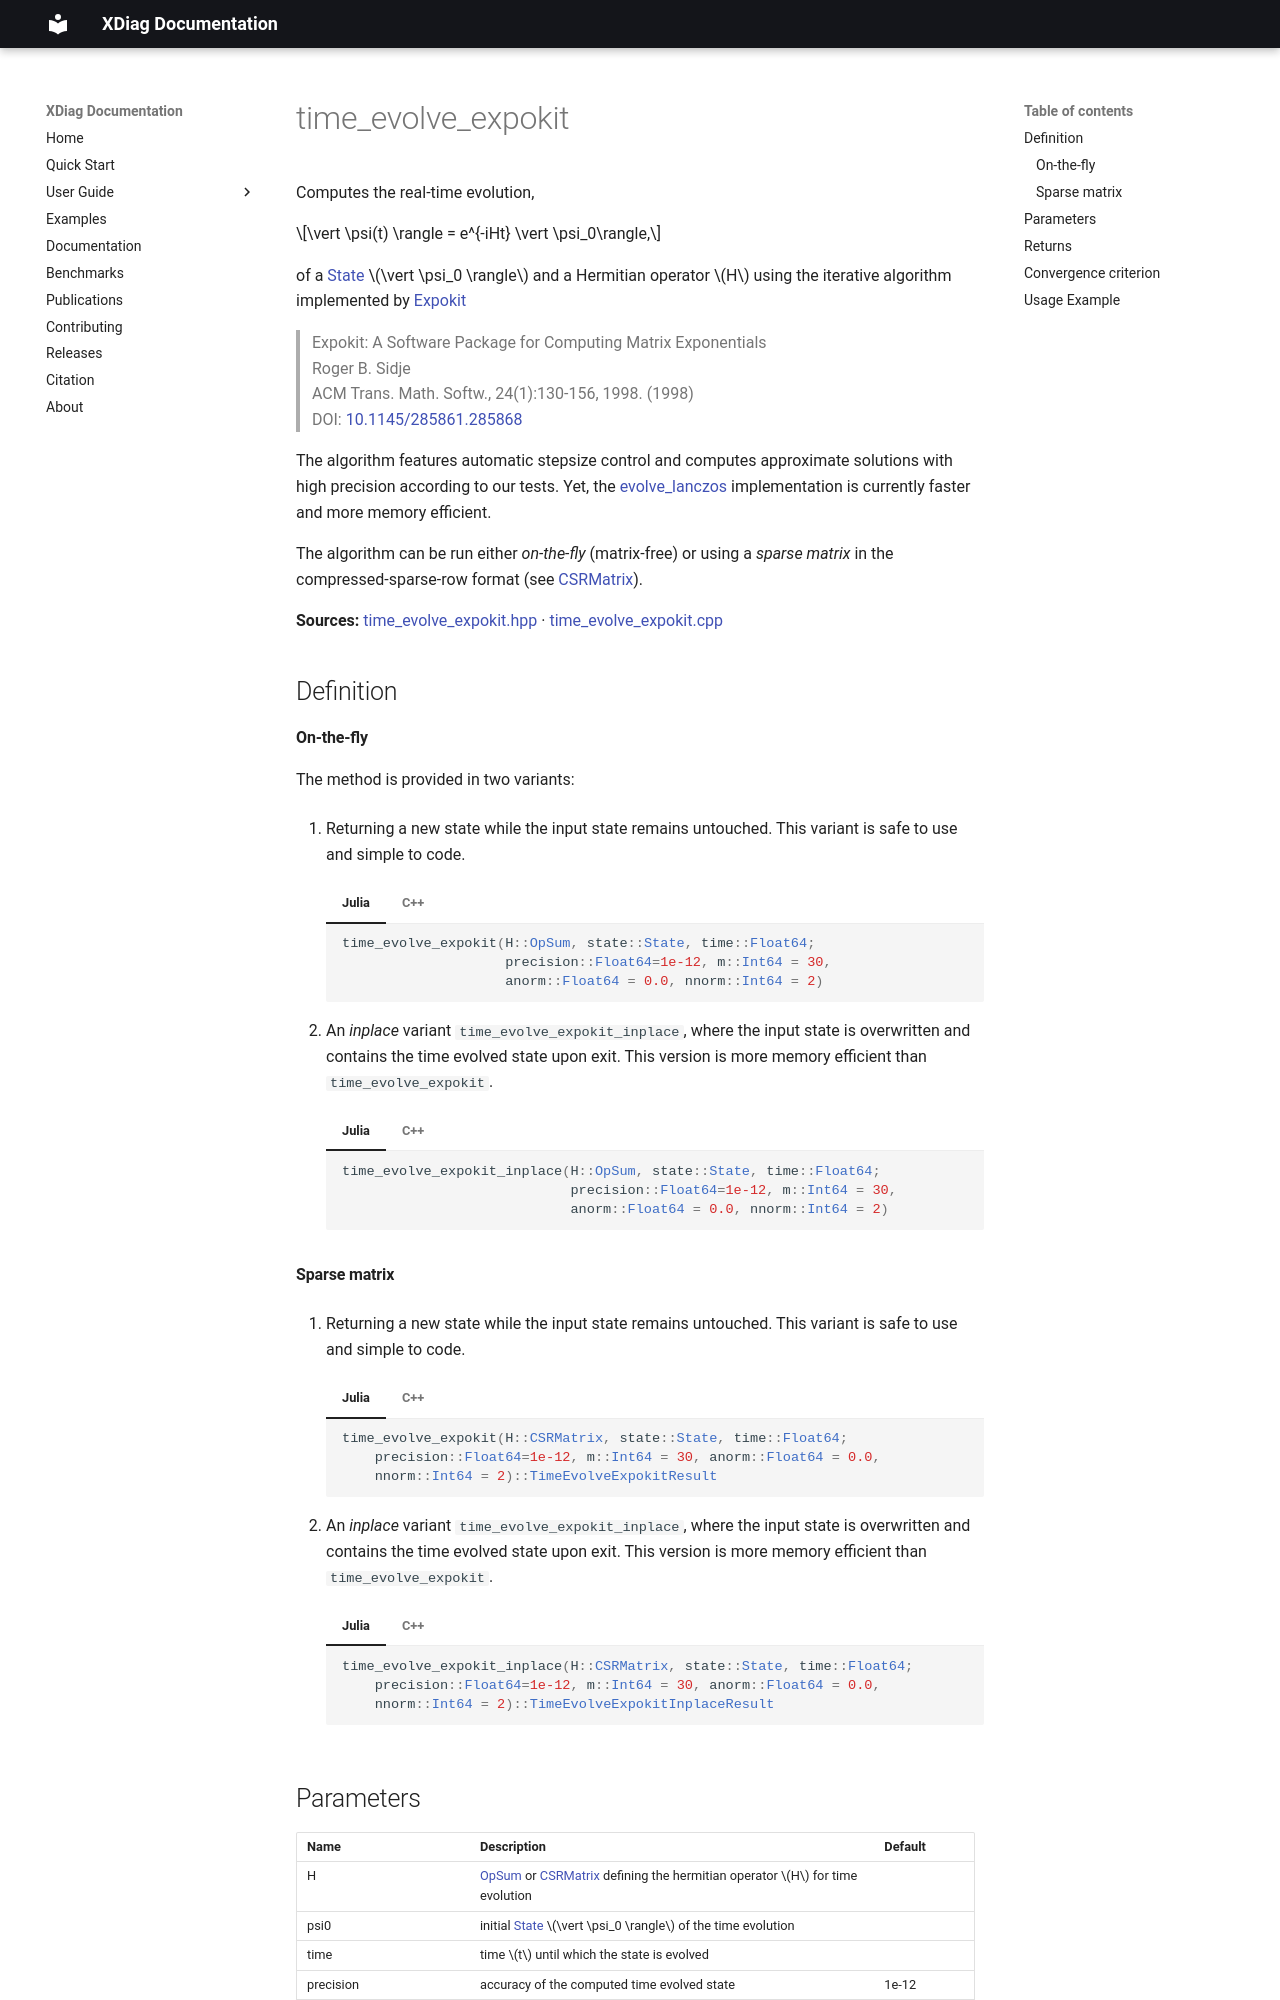

repository: awietek/xdiag · page: documentation/linalg/time_evolve_expokit/index.html · generator: mkdocs

---
title: time_evolve_expokit
---

Computes the real-time evolution, 

$$\vert \psi(t) \rangle = e^{-iHt} \vert \psi_0\rangle,$$ 

of a [State](../states/state.md) $\vert \psi_0 \rangle$ and a Hermitian operator $H$ using the iterative algorithm implemented by [Expokit](https://www.maths.uq.edu.au/expokit/)

> Expokit: A Software Package for Computing Matrix Exponentials<br>
> Roger B. Sidje<br>
> ACM Trans. Math. Softw., 24(1):130-156, 1998. (1998)<br>
> DOI: [10.1145/285861.285868](https://doi.org/10.1145/285861.285868)

The algorithm features automatic stepsize control and computes approximate solutions with high precision according to our tests. Yet, the [evolve_lanczos](evolve_lanczos.md) implementation is currently faster and more memory efficient. 

The algorithm can be run either *on-the-fly* (matrix-free) or using a *sparse matrix* in the compressed-sparse-row format (see [CSRMatrix](../kernels/sparse/sparse_matrix_types.md)).

**Sources:** [time_evolve_expokit.hpp](https://github.com/awietek/xdiag/blob/main/xdiag/linalg/time_evolution/time_evolve_expokit.hpp) · [time_evolve_expokit.cpp](https://github.com/awietek/xdiag/blob/main/xdiag/linalg/time_evolution/time_evolve_expokit.cpp)

## Definition

#### On-the-fly

The method is provided in two variants:

1. Returning a new state while the input state remains untouched. This variant is safe to use and simple to code.

	=== "Julia"
		```julia
		time_evolve_expokit(H::OpSum, state::State, time::Float64;
		                    precision::Float64=1e-12, m::Int64 = 30, 
							anorm::Float64 = 0.0, nnorm::Int64 = 2)
		```
	=== "C++"
		```c++
	    TimeEvolveExpokitResult time_evolve_expokit(
			OpSum const &H, State state, double time, double precision = 1e-12,
			int64_t m = 30, double anorm = 0., int64_t nnorm = 2);
		```

2. An *inplace* variant `time_evolve_expokit_inplace`, where the input state is overwritten and contains the time evolved state upon exit. This version is more memory efficient than `time_evolve_expokit`.

	=== "Julia"
		```julia
		time_evolve_expokit_inplace(H::OpSum, state::State, time::Float64;
		                            precision::Float64=1e-12, m::Int64 = 30, 
							        anorm::Float64 = 0.0, nnorm::Int64 = 2)
		```
	=== "C++"
		```c++
		TimeEvolveExpokitInplaceResult time_evolve_expokit_inplace(
			OpSum const &H, State &state, double time, double precision = 1e-12,
			int64_t m = 30, double anorm = 0., int64_t nnorm = 2);
		```
		
#### Sparse matrix
		
1. Returning a new state while the input state remains untouched. This variant is safe to use and simple to code.

	=== "Julia"
		```julia
		time_evolve_expokit(H::CSRMatrix, state::State, time::Float64;
			precision::Float64=1e-12, m::Int64 = 30, anorm::Float64 = 0.0,
			nnorm::Int64 = 2)::TimeEvolveExpokitResult
		```
	=== "C++"
		```c++
	   	template <typename idx_t, typename coeff_t>
		TimeEvolveExpokitResult
		time_evolve_expokit(CSRMatrix<idx_t, coeff_t> const &H,
			State psi0, double time, double precision = 1e-12, 
			int64_t m = 30, double anorm = 0., int64_t nnorm = 2);
		```

2. An *inplace* variant `time_evolve_expokit_inplace`, where the input state is overwritten and contains the time evolved state upon exit. This version is more memory efficient than `time_evolve_expokit`.

	=== "Julia"
		```julia
		time_evolve_expokit_inplace(H::CSRMatrix, state::State, time::Float64;
			precision::Float64=1e-12, m::Int64 = 30, anorm::Float64 = 0.0,
			nnorm::Int64 = 2)::TimeEvolveExpokitInplaceResult	
		```
	=== "C++"
		```c++
		template <typename idx_t, typename coeff_t>
	    TimeEvolveExpokitInplaceResult 
		time_evolve_expokit_inplace(
			CSRMatrix<idx_t, coeff_t> const &H, State &psi, double time,
			double precision = 1e-12, int64_t m = 30, double anorm = 0.,
			int64_t nnorm = 2);
		```
